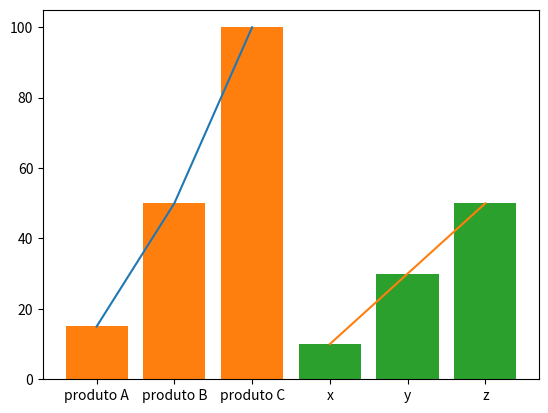

Write Python code to recreate this figure.
# https://hub.mybinder.turing.ac.uk/user/ipython-ipython-in-depth-7kg1zqoj/notebooks/binder/Index.ipynb#
from matplotlib import pyplot as plt

grupos = ['produto A', 'produto B', 'produto C']
valores = [1,10,20]
plt.bar(grupos, valores)
#plt.barh(grupos, valores) # barras deitadas
plt.show

"""
# usando dois gráficos
"""
grupos = ['produto A', 'produto B', 'produto C']
valores = [15,50,100]
plt.bar(grupos,valores)
plt.plot([15,50,100])
plt.show

"""
# usando dois gráficos
"""
grupos = ['x','y','z']
valores = [10,30,50]
plt.plot(grupos,valores)
plt.bar(grupos,valores)
plt.show